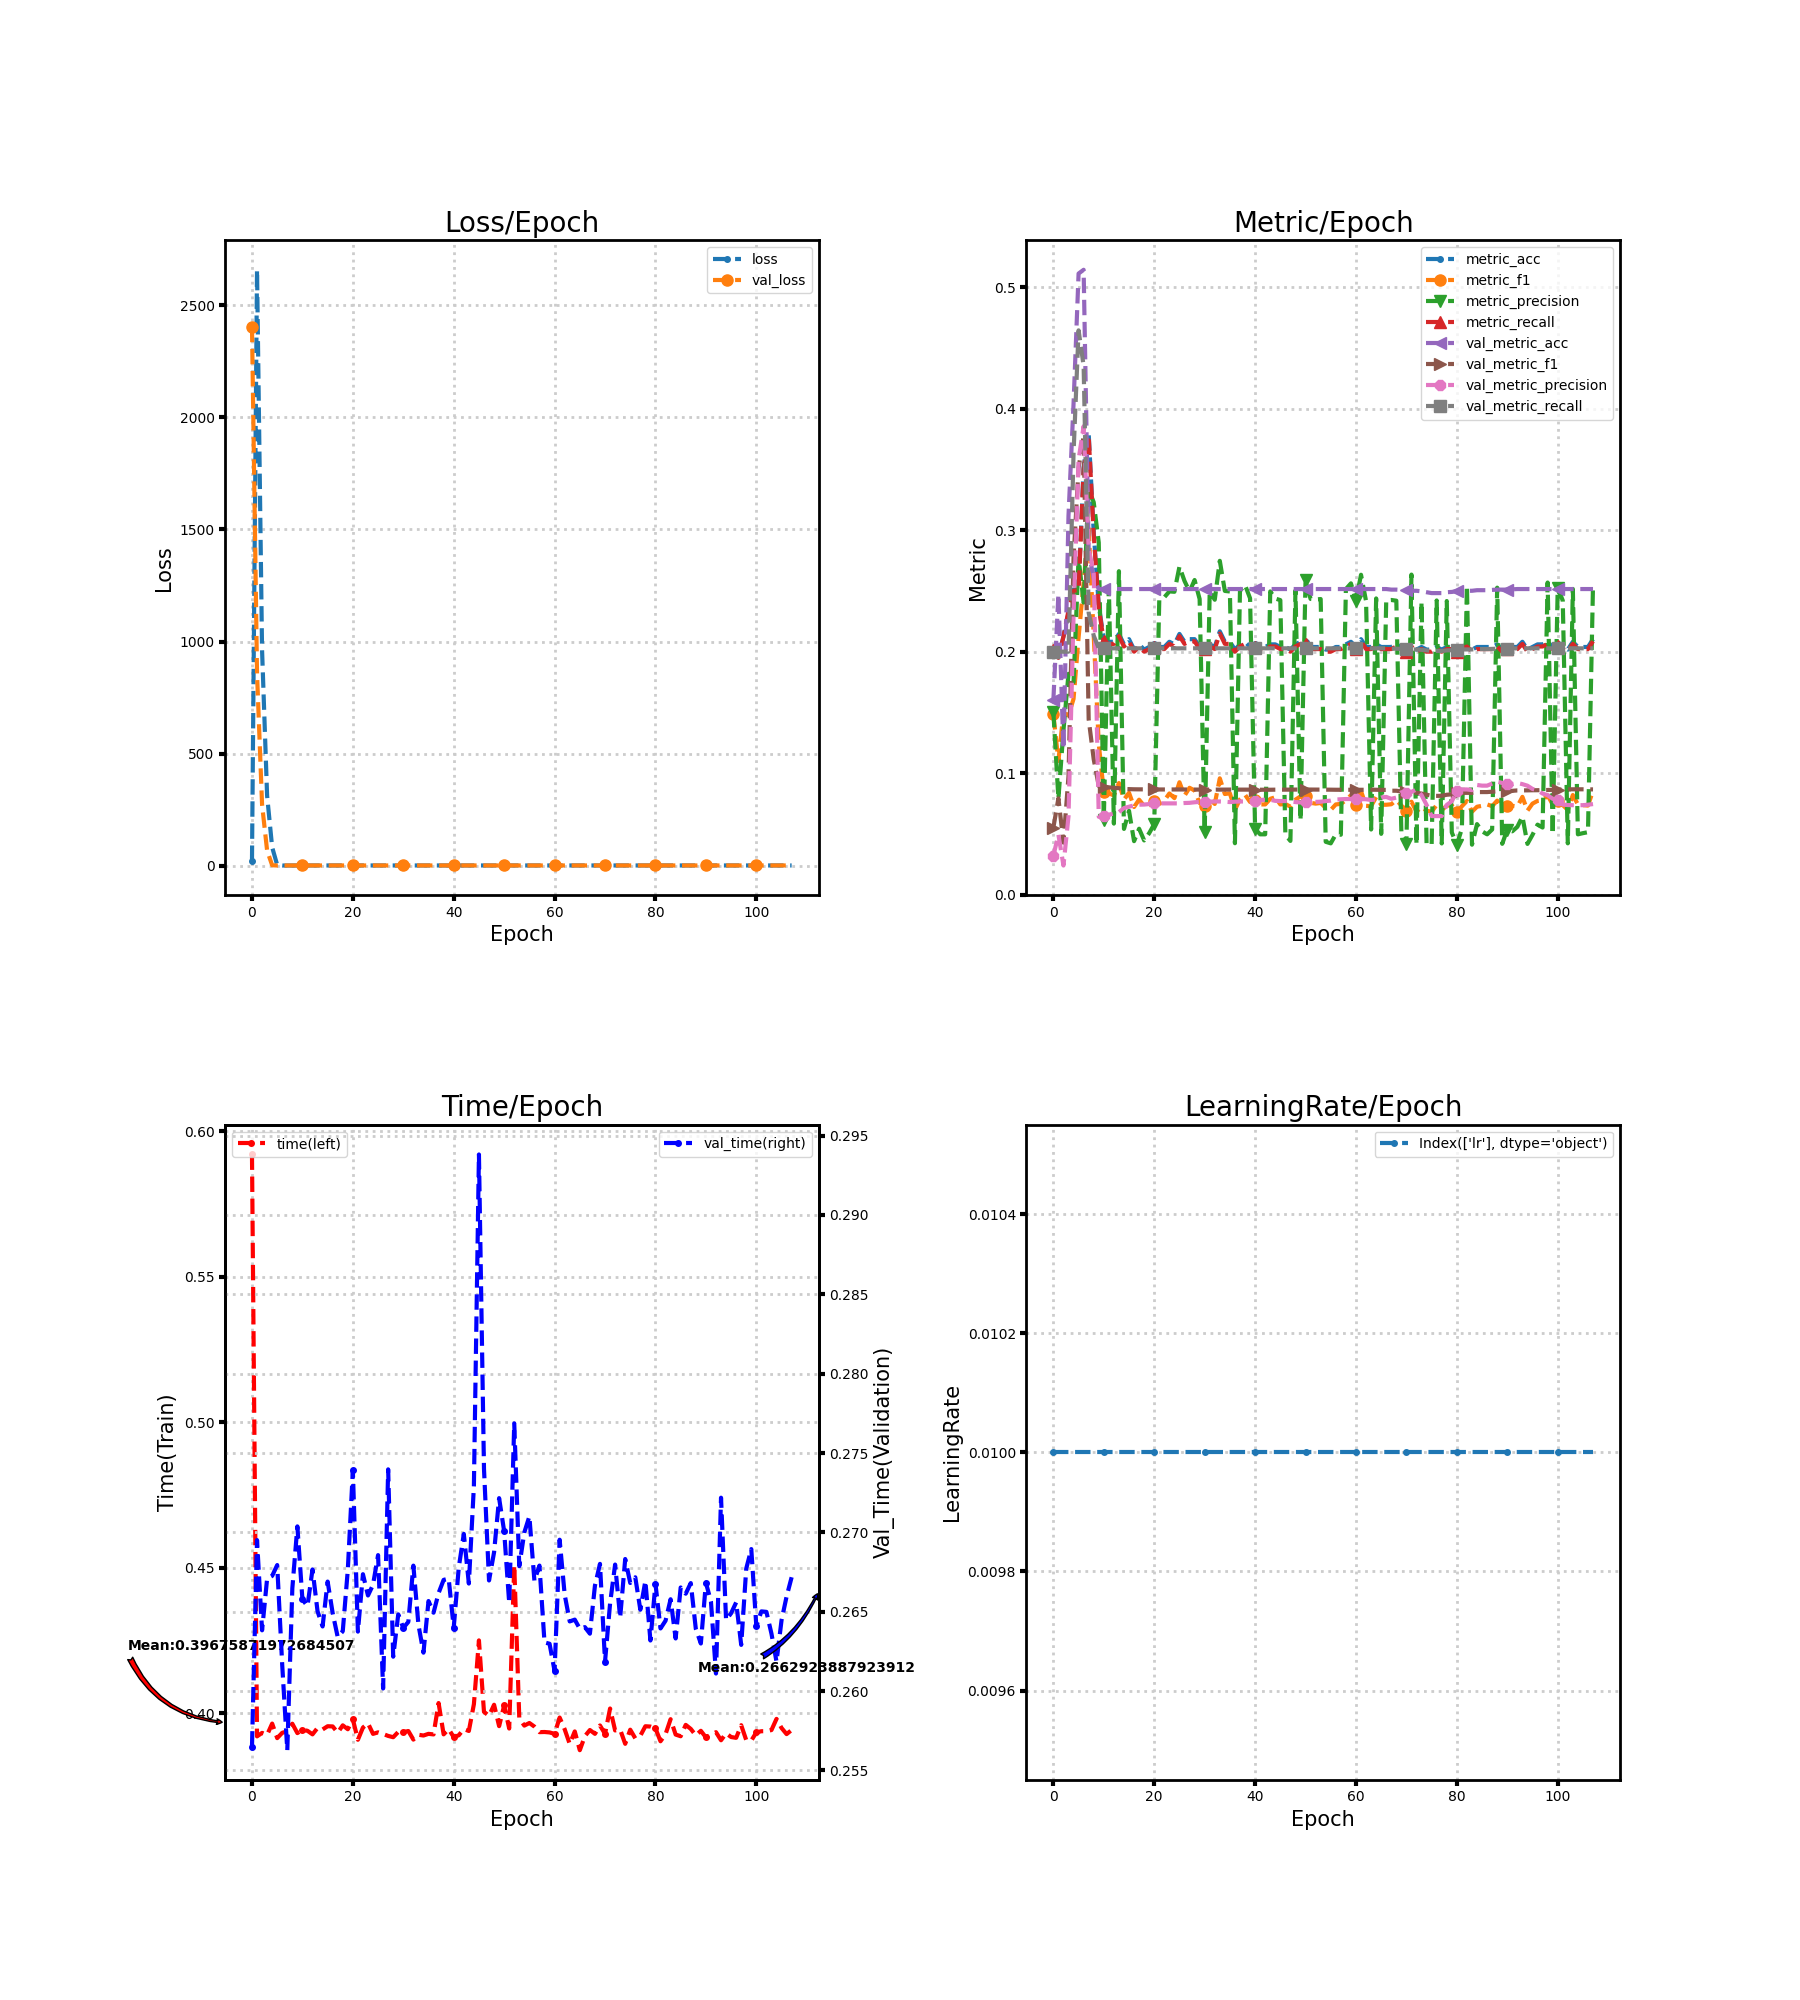

The data file committed next to this chart (first rows):
loss, metric_acc, metric_f1, metric_precision, metric_recall, time, lr, val_loss, val_metric_acc, val_metric_f1, val_metric_precision, val_metric_recall, val_time
21.93, 0.2017, 0.1486, 0.1503, 0.2016, 0.592, 0.01, 2403, 0.16, 0.05517, 0.032, 0.2, 0.2565
2658, 0.1953, 0.1101, 0.07903, 0.1949, 0.392, 0.01, 856.8, 0.2473, 0.0793, 0.04945, 0.2, 0.2695
961.4, 0.2124, 0.1497, 0.1352, 0.2123, 0.3932, 0.01, 272.7, 0.1199, 0.04284, 0.02399, 0.2, 0.2638
312.1, 0.2318, 0.1475, 0.1818, 0.2339, 0.3925, 0.01, 67.68, 0.3119, 0.09748, 0.06445, 0.2, 0.2671
82.73, 0.2511, 0.1611, 0.1749, 0.2503, 0.3964, 0.01, 2.45, 0.4039, 0.2771, 0.2296, 0.3631, 0.2673
3.553, 0.2511, 0.2116, 0.2769, 0.2504, 0.3914, 0.01, 1.274, 0.5112, 0.3513, 0.358, 0.4645, 0.2679
1.389, 0.3519, 0.257, 0.2404, 0.3504, 0.3932, 0.01, 1.385, 0.5143, 0.3774, 0.3855, 0.4352, 0.2616
1.436, 0.3798, 0.3014, 0.3337, 0.3778, 0.3937, 0.01, 1.521, 0.2825, 0.1444, 0.2845, 0.2319, 0.2563
1.489, 0.2983, 0.2133, 0.323, 0.2962, 0.3963, 0.01, 1.56, 0.2601, 0.1114, 0.2647, 0.2132, 0.2665
1.549, 0.2382, 0.1241, 0.2898, 0.2362, 0.3931, 0.01, 1.577, 0.2515, 0.08947, 0.06409, 0.2028, 0.2704
1.587, 0.2103, 0.08477, 0.06141, 0.2085, 0.3942, 0.01, 1.583, 0.2515, 0.0888, 0.06492, 0.2028, 0.2658
1.586, 0.2082, 0.08347, 0.2534, 0.2064, 0.3939, 0.01, 1.587, 0.2515, 0.08832, 0.06585, 0.2028, 0.2654
1.593, 0.2082, 0.08163, 0.0585, 0.2064, 0.3927, 0.01, 1.592, 0.2515, 0.08797, 0.06677, 0.2028, 0.2677
1.589, 0.2146, 0.09188, 0.2663, 0.2128, 0.3949, 0.01, 1.595, 0.2515, 0.08764, 0.06792, 0.2028, 0.265
1.601, 0.206, 0.07828, 0.05413, 0.2043, 0.3943, 0.01, 1.597, 0.2515, 0.08701, 0.07129, 0.2028, 0.2641
1.596, 0.2103, 0.08388, 0.06902, 0.2085, 0.3955, 0.01, 1.598, 0.2515, 0.08687, 0.07239, 0.2028, 0.2669
1.607, 0.2017, 0.07217, 0.04403, 0.2, 0.3954, 0.01, 1.599, 0.2515, 0.08674, 0.07354, 0.2028, 0.2649
1.611, 0.206, 0.07818, 0.05428, 0.2043, 0.3933, 0.01, 1.6, 0.2515, 0.08669, 0.07404, 0.2028, 0.2634
1.603, 0.2017, 0.07301, 0.04466, 0.2, 0.3958, 0.01, 1.6, 0.2515, 0.08668, 0.07417, 0.2028, 0.2638
1.6, 0.2039, 0.07364, 0.05063, 0.2021, 0.3944, 0.01, 1.601, 0.2515, 0.08664, 0.07458, 0.2028, 0.2676
1.608, 0.206, 0.07708, 0.05811, 0.2043, 0.3978, 0.01, 1.601, 0.2515, 0.08659, 0.07514, 0.2028, 0.2739
1.6, 0.2039, 0.07467, 0.2427, 0.2022, 0.3908, 0.01, 1.602, 0.2515, 0.08659, 0.07514, 0.2028, 0.2637
1.603, 0.2039, 0.07741, 0.2448, 0.2022, 0.395, 0.01, 1.603, 0.2515, 0.08659, 0.07514, 0.2028, 0.2674
1.59, 0.2082, 0.0833, 0.2496, 0.2064, 0.3965, 0.01, 1.603, 0.2515, 0.08659, 0.07514, 0.2028, 0.266
1.599, 0.206, 0.07945, 0.2493, 0.2043, 0.3928, 0.01, 1.603, 0.2515, 0.08659, 0.07514, 0.2028, 0.2667
1.601, 0.2146, 0.09254, 0.27, 0.2128, 0.3934, 0.01, 1.604, 0.2515, 0.08659, 0.07514, 0.2028, 0.2686
1.6, 0.2082, 0.08147, 0.2582, 0.2064, 0.3928, 0.01, 1.604, 0.2515, 0.08656, 0.07543, 0.2028, 0.2602
1.599, 0.2103, 0.08798, 0.2495, 0.2086, 0.3921, 0.01, 1.604, 0.2515, 0.08655, 0.07558, 0.2028, 0.274
1.599, 0.2103, 0.08573, 0.259, 0.2085, 0.3917, 0.01, 1.604, 0.2515, 0.08651, 0.07605, 0.2028, 0.2622
1.602, 0.2039, 0.07547, 0.2433, 0.2022, 0.3935, 0.01, 1.604, 0.2515, 0.08649, 0.07637, 0.2028, 0.2648
1.615, 0.2039, 0.07334, 0.05143, 0.2021, 0.3934, 0.01, 1.604, 0.2515, 0.08647, 0.07654, 0.2028, 0.264
1.601, 0.206, 0.07878, 0.2497, 0.2043, 0.3938, 0.01, 1.604, 0.2515, 0.08647, 0.07654, 0.2028, 0.2644
1.612, 0.2039, 0.07467, 0.2427, 0.2022, 0.3909, 0.01, 1.605, 0.2515, 0.08646, 0.0767, 0.2028, 0.2679
1.598, 0.2167, 0.09578, 0.2748, 0.2149, 0.3925, 0.01, 1.605, 0.2515, 0.08646, 0.0767, 0.2028, 0.2642
1.599, 0.2082, 0.08286, 0.25, 0.2064, 0.3923, 0.01, 1.605, 0.2515, 0.08647, 0.07654, 0.2028, 0.2624
1.596, 0.2082, 0.08341, 0.2495, 0.2064, 0.3928, 0.01, 1.605, 0.2515, 0.0865, 0.07621, 0.2028, 0.2657
1.64, 0.2017, 0.06989, 0.04234, 0.2, 0.3926, 0.01, 1.605, 0.2515, 0.08647, 0.07654, 0.2028, 0.2649
1.604, 0.206, 0.07845, 0.25, 0.2043, 0.4034, 0.01, 1.605, 0.2515, 0.08646, 0.0767, 0.2028, 0.2662
1.599, 0.2082, 0.0823, 0.2549, 0.2064, 0.3927, 0.01, 1.606, 0.2515, 0.08646, 0.0767, 0.2028, 0.267
1.605, 0.2039, 0.07629, 0.2439, 0.2022, 0.3945, 0.01, 1.606, 0.2515, 0.08644, 0.07705, 0.2028, 0.2671
1.6, 0.206, 0.07828, 0.05413, 0.2043, 0.3917, 0.01, 1.606, 0.2515, 0.08642, 0.07722, 0.2028, 0.264
1.612, 0.2039, 0.07428, 0.04967, 0.2021, 0.3923, 0.01, 1.606, 0.2515, 0.08637, 0.07795, 0.2028, 0.2678
1.609, 0.2039, 0.07428, 0.04967, 0.2021, 0.3945, 0.01, 1.606, 0.2515, 0.08636, 0.07814, 0.2028, 0.2699
1.6, 0.206, 0.07889, 0.2496, 0.2043, 0.3938, 0.01, 1.606, 0.2515, 0.08636, 0.07814, 0.2028, 0.2668
1.599, 0.206, 0.08018, 0.2437, 0.2043, 0.403, 0.01, 1.606, 0.2515, 0.08642, 0.07722, 0.2028, 0.2729
1.606, 0.2039, 0.07427, 0.2424, 0.2022, 0.425, 0.01, 1.606, 0.2515, 0.08644, 0.07705, 0.2028, 0.2938
1.607, 0.2039, 0.07461, 0.0494, 0.2021, 0.4004, 0.01, 1.606, 0.2515, 0.08644, 0.07705, 0.2028, 0.274
1.6, 0.2017, 0.07245, 0.04424, 0.2, 0.399, 0.01, 1.607, 0.2515, 0.08646, 0.0767, 0.2028, 0.267
1.601, 0.206, 0.07824, 0.2503, 0.2043, 0.4028, 0.01, 1.607, 0.2515, 0.0865, 0.07621, 0.2028, 0.2687
1.615, 0.2082, 0.08086, 0.06117, 0.2064, 0.3955, 0.01, 1.607, 0.2515, 0.08653, 0.07589, 0.2028, 0.2722
1.609, 0.2082, 0.08139, 0.2587, 0.2064, 0.4026, 0.01, 1.607, 0.2515, 0.08653, 0.07589, 0.2028, 0.2701
1.602, 0.2039, 0.0756, 0.2434, 0.2022, 0.3947, 0.01, 1.608, 0.2515, 0.08653, 0.07589, 0.2028, 0.2655
1.655, 0.2039, 0.07493, 0.2429, 0.2022, 0.4509, 0.01, 1.607, 0.2515, 0.08649, 0.07637, 0.2028, 0.2769
1.6, 0.2039, 0.07547, 0.2433, 0.2022, 0.3982, 0.01, 1.607, 0.2515, 0.08647, 0.07654, 0.2028, 0.2679
1.61, 0.2017, 0.07148, 0.04352, 0.2, 0.3957, 0.01, 1.607, 0.2515, 0.08644, 0.07705, 0.2028, 0.27
1.613, 0.2017, 0.06976, 0.04225, 0.2, 0.3966, 0.01, 1.606, 0.2515, 0.08641, 0.0774, 0.2028, 0.271
1.616, 0.2039, 0.07428, 0.04967, 0.2021, 0.3953, 0.01, 1.606, 0.2515, 0.08635, 0.07833, 0.2028, 0.267
1.605, 0.2039, 0.07472, 0.04933, 0.2021, 0.3934, 0.01, 1.606, 0.2515, 0.08634, 0.07853, 0.2028, 0.2679
1.602, 0.206, 0.07772, 0.2515, 0.2043, 0.3935, 0.01, 1.606, 0.2515, 0.08632, 0.07873, 0.2028, 0.2631
1.606, 0.2082, 0.08187, 0.2562, 0.2064, 0.3933, 0.01, 1.606, 0.2515, 0.08632, 0.07873, 0.2028, 0.263
... 48 more rows
